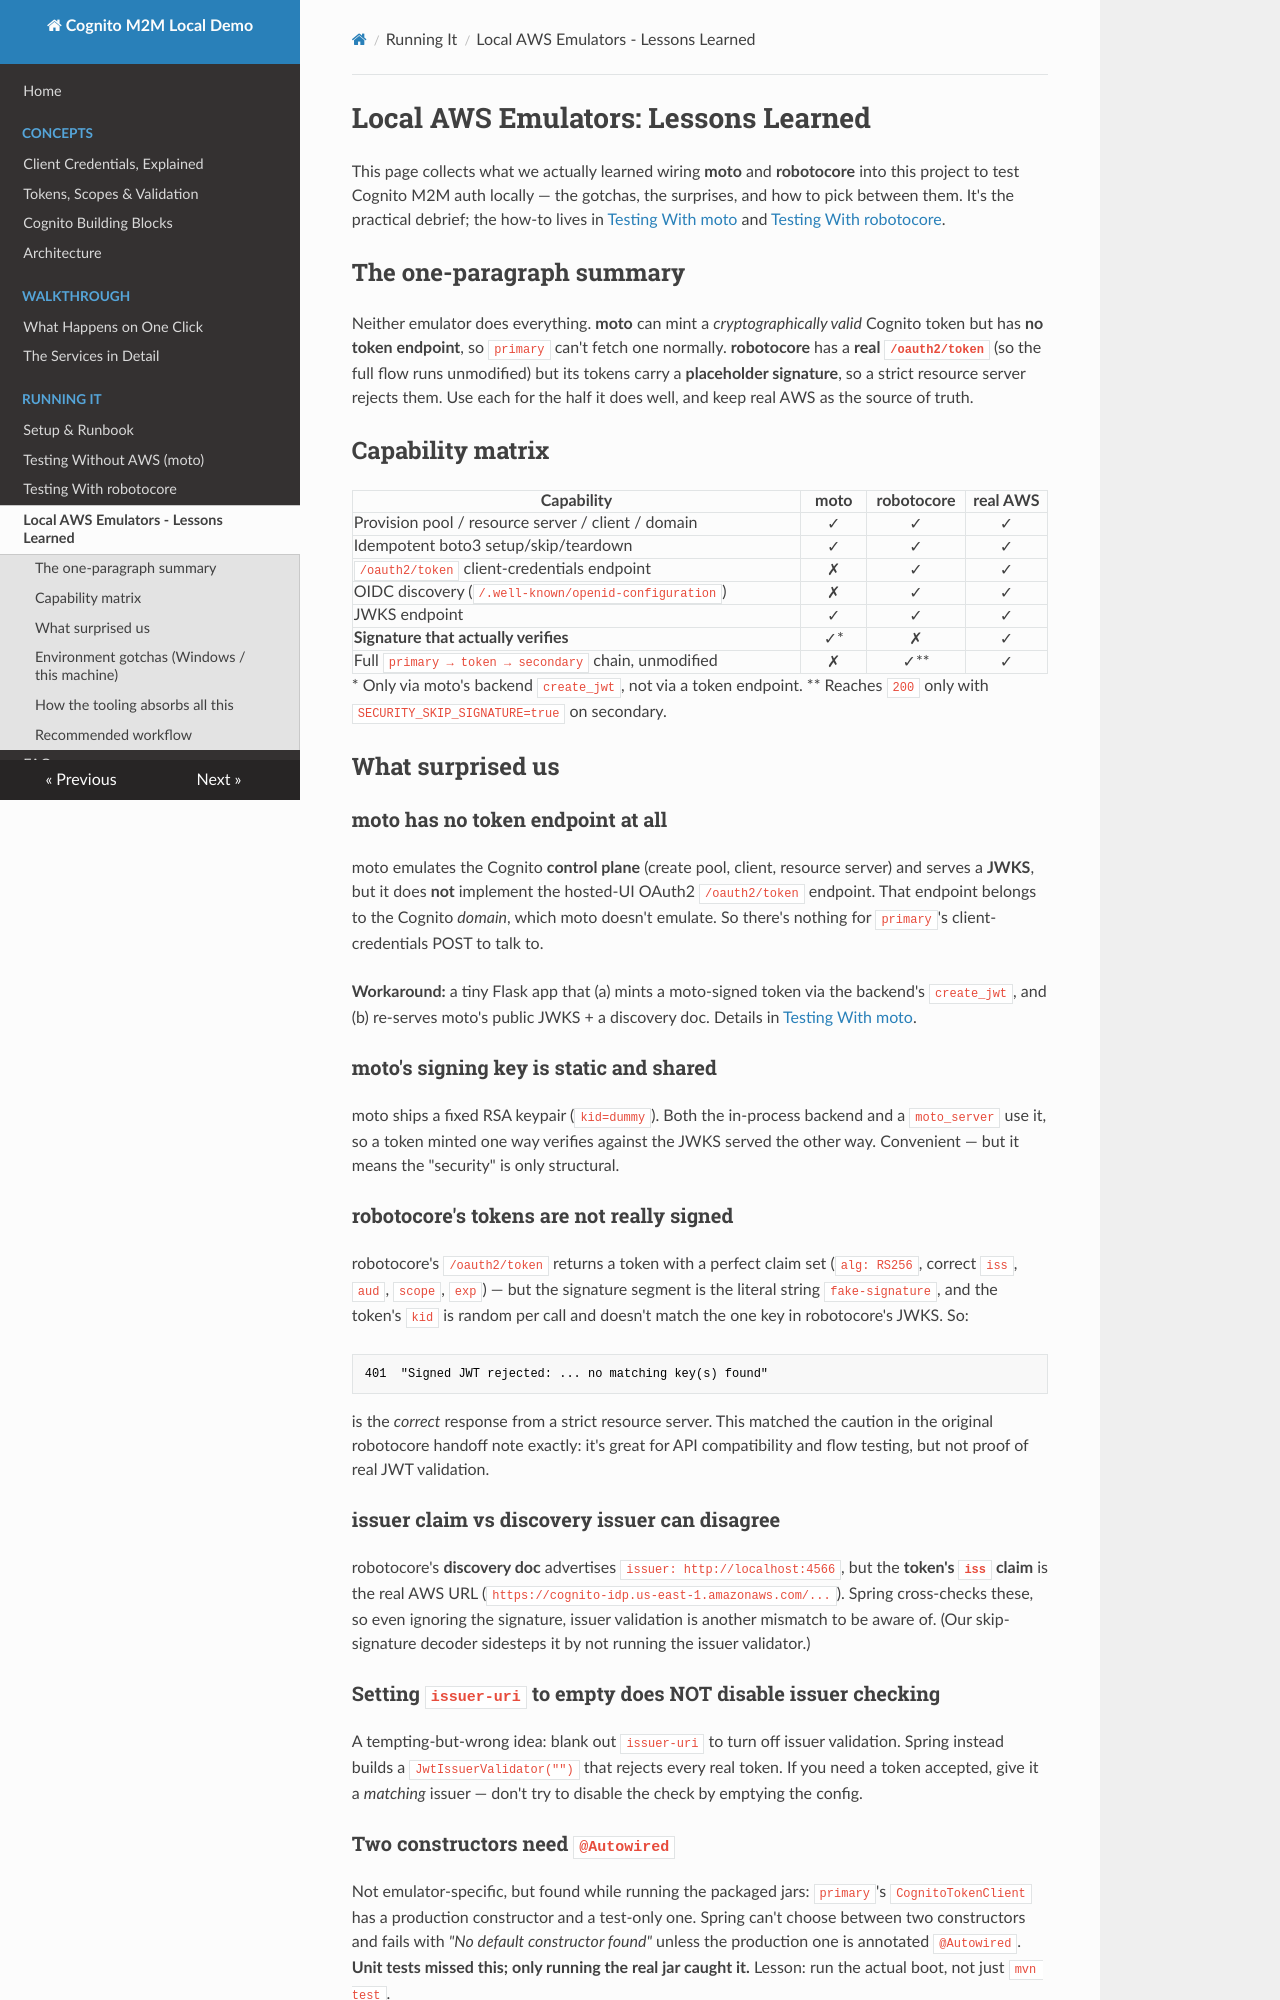

repository: matthewdeanmartin/cognito_service_to_service · page: running/emulators-lessons-learned/index.html · generator: mkdocs

# Local AWS Emulators: Lessons Learned

This page collects what we actually learned wiring **moto** and **robotocore**
into this project to test Cognito M2M auth locally — the gotchas, the surprises,
and how to pick between them. It's the practical debrief; the how-to lives in
[Testing With moto](testing-with-moto.md) and
[Testing With robotocore](testing-with-robotocore.md).

## The one-paragraph summary

Neither emulator does everything. **moto** can mint a *cryptographically valid*
Cognito token but has **no token endpoint**, so `primary` can't fetch one
normally. **robotocore** has a **real `/oauth2/token`** (so the full flow runs
unmodified) but its tokens carry a **placeholder signature**, so a strict
resource server rejects them. Use each for the half it does well, and keep real
AWS as the source of truth.

## Capability matrix

| Capability                                      | moto | robotocore | real AWS |
|-------------------------------------------------|:----:|:----------:|:--------:|
| Provision pool / resource server / client / domain | ✓ | ✓ | ✓ |
| Idempotent boto3 setup/skip/teardown            |  ✓   |    ✓       |    ✓     |
| `/oauth2/token` client-credentials endpoint     |  ✗   |    ✓       |    ✓     |
| OIDC discovery (`/.well-known/openid-configuration`) | ✗ | ✓      |    ✓     |
| JWKS endpoint                                    |  ✓   |    ✓       |    ✓     |
| **Signature that actually verifies**            |  ✓*  |    ✗       |    ✓     |
| Full `primary → token → secondary` chain, unmodified | ✗ | ✓**   |    ✓     |

\* Only via moto's backend `create_jwt`, not via a token endpoint.
\** Reaches `200` only with `SECURITY_SKIP_SIGNATURE=true` on secondary.

## What surprised us

### moto has no token endpoint at all

moto emulates the Cognito **control plane** (create pool, client, resource
server) and serves a **JWKS**, but it does **not** implement the hosted-UI
OAuth2 `/oauth2/token` endpoint. That endpoint belongs to the Cognito *domain*,
which moto doesn't emulate. So there's nothing for `primary`'s
client-credentials POST to talk to.

**Workaround:** a tiny Flask app that (a) mints a moto-signed token via the
backend's `create_jwt`, and (b) re-serves moto's public JWKS + a discovery doc.
Details in [Testing With moto](testing-with-moto.md).

### moto's signing key is static and shared

moto ships a fixed RSA keypair (`kid=dummy`). Both the in-process backend and a
`moto_server` use it, so a token minted one way verifies against the JWKS served
the other way. Convenient — but it means the "security" is only structural.

### robotocore's tokens are not really signed

robotocore's `/oauth2/token` returns a token with a perfect claim set
(`alg: RS256`, correct `iss`, `aud`, `scope`, `exp`) — but the signature segment
is the literal string `fake-signature`, and the token's `kid` is random per call
and doesn't match the one key in robotocore's JWKS. So:

```text
401  "Signed JWT rejected: ... no matching key(s) found"
```

is the *correct* response from a strict resource server. This matched the
caution in the original robotocore handoff note exactly: it's great for API
compatibility and flow testing, but not proof of real JWT validation.

### issuer claim vs discovery issuer can disagree

robotocore's **discovery doc** advertises `issuer: http://localhost:4566`, but
the **token's `iss` claim** is the real AWS URL
(`https://cognito-idp.us-east-1.amazonaws.com/...`). Spring cross-checks these,
so even ignoring the signature, issuer validation is another mismatch to be
aware of. (Our skip-signature decoder sidesteps it by not running the issuer
validator.)

### Setting `issuer-uri` to empty does NOT disable issuer checking

A tempting-but-wrong idea: blank out `issuer-uri` to turn off issuer validation.
Spring instead builds a `JwtIssuerValidator("")` that rejects every real token.
If you need a token accepted, give it a *matching* issuer — don't try to disable
the check by emptying the config.
